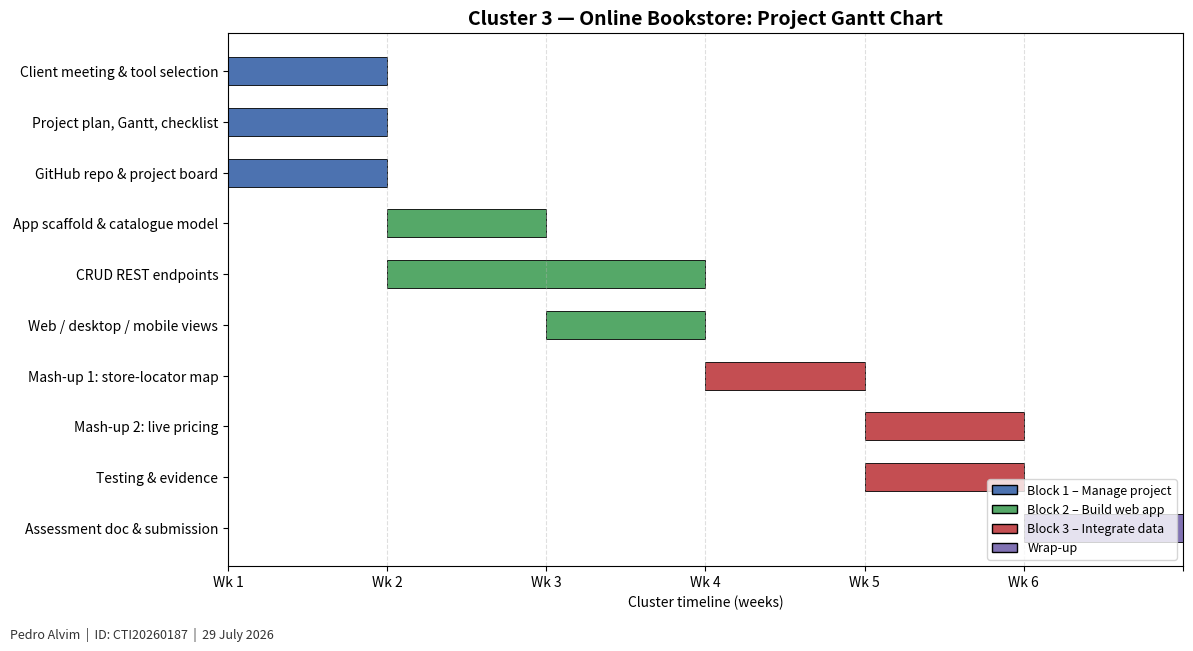

The matplotlib source for this figure: (Note: this script raises an exception after producing the figure.)
#!/usr/bin/env python3
"""Generate the Cluster 3 Gantt chart as a PNG."""
import matplotlib
matplotlib.use("Agg")
import matplotlib.pyplot as plt
from matplotlib.patches import Patch

STUDENT = "Pedro Alvim"
SID = "CTI20260187"
DATE = "29 July 2026"

# (task, start_week, duration_weeks, block)
tasks = [
    ("Client meeting & tool selection", 0, 1, "B1"),
    ("Project plan, Gantt, checklist",   0, 1, "B1"),
    ("GitHub repo & project board",      0, 1, "B1"),
    ("App scaffold & catalogue model",   1, 1, "B2"),
    ("CRUD REST endpoints",              1, 2, "B2"),
    ("Web / desktop / mobile views",     2, 1, "B2"),
    ("Mash-up 1: store-locator map",     3, 1, "B3"),
    ("Mash-up 2: live pricing",          4, 1, "B3"),
    ("Testing & evidence",               4, 1, "B3"),
    ("Assessment doc & submission",      5, 1, "WU"),
]

colors = {"B1": "#4C72B0", "B2": "#55A868", "B3": "#C44E52", "WU": "#8172B3"}
labels = {"B1": "Block 1 – Manage project",
          "B2": "Block 2 – Build web app",
          "B3": "Block 3 – Integrate data",
          "WU": "Wrap-up"}

fig, ax = plt.subplots(figsize=(12, 6.5))
ypos = range(len(tasks))
for i, (name, start, dur, block) in enumerate(tasks):
    ax.barh(i, dur, left=start, height=0.55,
            color=colors[block], edgecolor="black", linewidth=0.6)

ax.set_yticks(list(ypos))
ax.set_yticklabels([t[0] for t in tasks])
ax.invert_yaxis()
ax.set_xticks(range(7))
ax.set_xticklabels([f"Wk {i+1}" for i in range(6)] + [""])
ax.set_xlim(0, 6)
ax.set_xlabel("Cluster timeline (weeks)")
ax.set_title("Cluster 3 — Online Bookstore: Project Gantt Chart", fontsize=14, fontweight="bold")
ax.grid(axis="x", linestyle="--", alpha=0.4)

legend_items = [Patch(facecolor=colors[k], edgecolor="black", label=labels[k])
                for k in ["B1", "B2", "B3", "WU"]]
ax.legend(handles=legend_items, loc="lower right", fontsize=9)

fig.text(0.01, 0.01, f"{STUDENT}  |  ID: {SID}  |  {DATE}",
         fontsize=9, color="#333333")
plt.tight_layout(rect=[0, 0.03, 1, 1])
plt.savefig("/root/cluster3-project/docs/gantt-cluster3.png", dpi=150)
print("saved")
